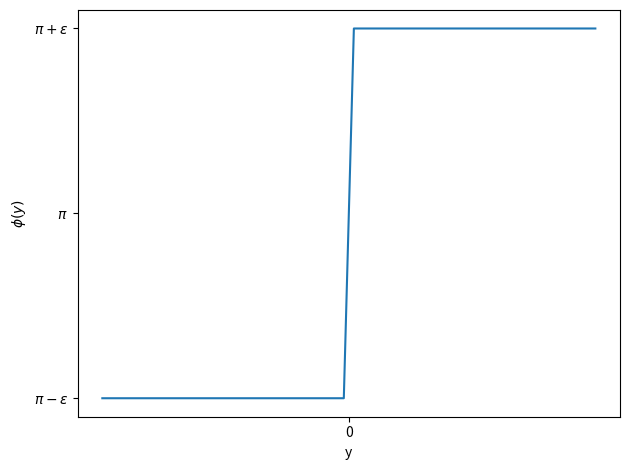
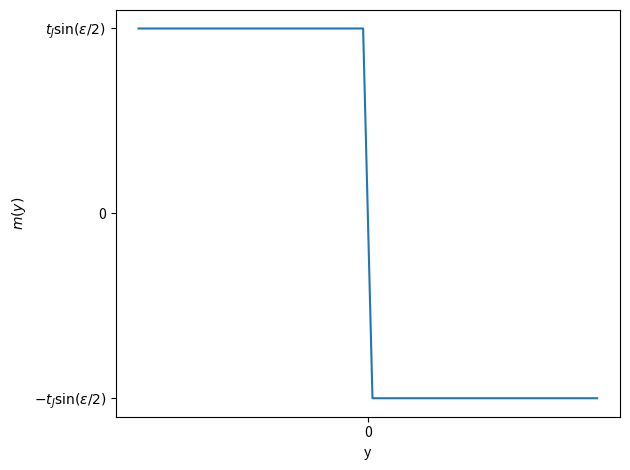
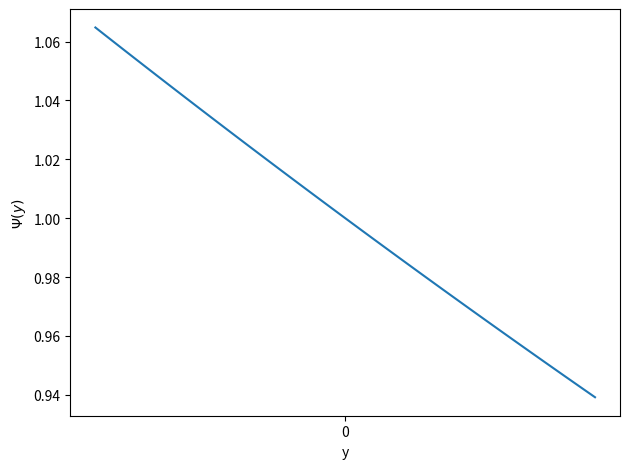

Write Python code to recreate these figures, in order.
#!/usr/bin/env python3
# -*- coding: utf-8 -*-
"""
Created on Fri Apr 14 16:42:01 2023

[redacted]
"""

import numpy as np
import matplotlib.pyplot as plt

def Phi(epsilon, y):
    r"""
    Phase difference due to the magnetic flux.

    Parameters
    ----------
    epsilon : float
        Flux around pi.
        
    y : float
        Coordinate along the junction.

    Returns
    -------
    float
        The phase difference.

    """
    return np.pi + np.sign(y)*epsilon

def mass(phi, t_J):
    """
    Mass term.    

    Parameters
    ----------
    phi : float
        Phase difference for a given y.
    t_J : float
        Hopping parameter.
    Returns
    -------
    The mass term.

    """
    return t_J*np.cos(phi/2)

def localized_solution(y):
    """
    Solution of the effective Hamiltonian localized at y=0.
    I assume Delta=1.

    Parameters
    ----------
    y : float
        Coordinate along the junction.

    Returns
    -------
    None.
    The solution at y.
    """
    xi = mass(Phi(epsilon, y), t_J)
    return np.exp(xi*np.abs(y))

#%% Plotting of flux
epsilon = 0.04*np.pi
y = np.linspace(-1, 1)

fig, ax = plt.subplots()
ax.plot(y, [Phi(epsilon, y_value) for y_value in y])
ax.set_xlabel("y")
ax.set_ylabel(r"$\phi(y)$")
ax.set_yticks([np.pi-epsilon, np.pi, np.pi+epsilon],
              [r"$\pi-\epsilon$", r"$\pi$", r"$\pi+\epsilon$"])
ax.set_xticks([0],["0"])
fig.tight_layout()

#%% Plotting of the mass
t_J = 1

fig, ax = plt.subplots()
ax.plot(y, [mass(Phi(epsilon, y_value), t_J) for y_value in y])
ax.set_xlabel("y")
ax.set_ylabel(r"$m(y)$")
ax.set_yticks([mass(np.pi-epsilon, t_J), 0, mass(np.pi+epsilon, t_J)],
              [r"$t_J\sin(\epsilon/2)$", r"0", r"$-t_J\sin(\epsilon/2)$"])
ax.set_xticks([0],["0"])
fig.tight_layout()

#%% Plotting of the effective solution

fig, ax = plt.subplots()
ax.plot(y, [localized_solution(y_value) for y_value in y])
ax.set_xlabel("y")
ax.set_ylabel(r"$\Psi(y)$")
# ax.set_yticks([mass(np.pi-epsilon, t_J), 0, mass(np.pi+epsilon, t_J)],
#               [r"$t_J\sin(\epsilon/2)$", r"0", r"$-t_J\sin(\epsilon/2)$"])
ax.set_xticks([0],["0"])
fig.tight_layout()